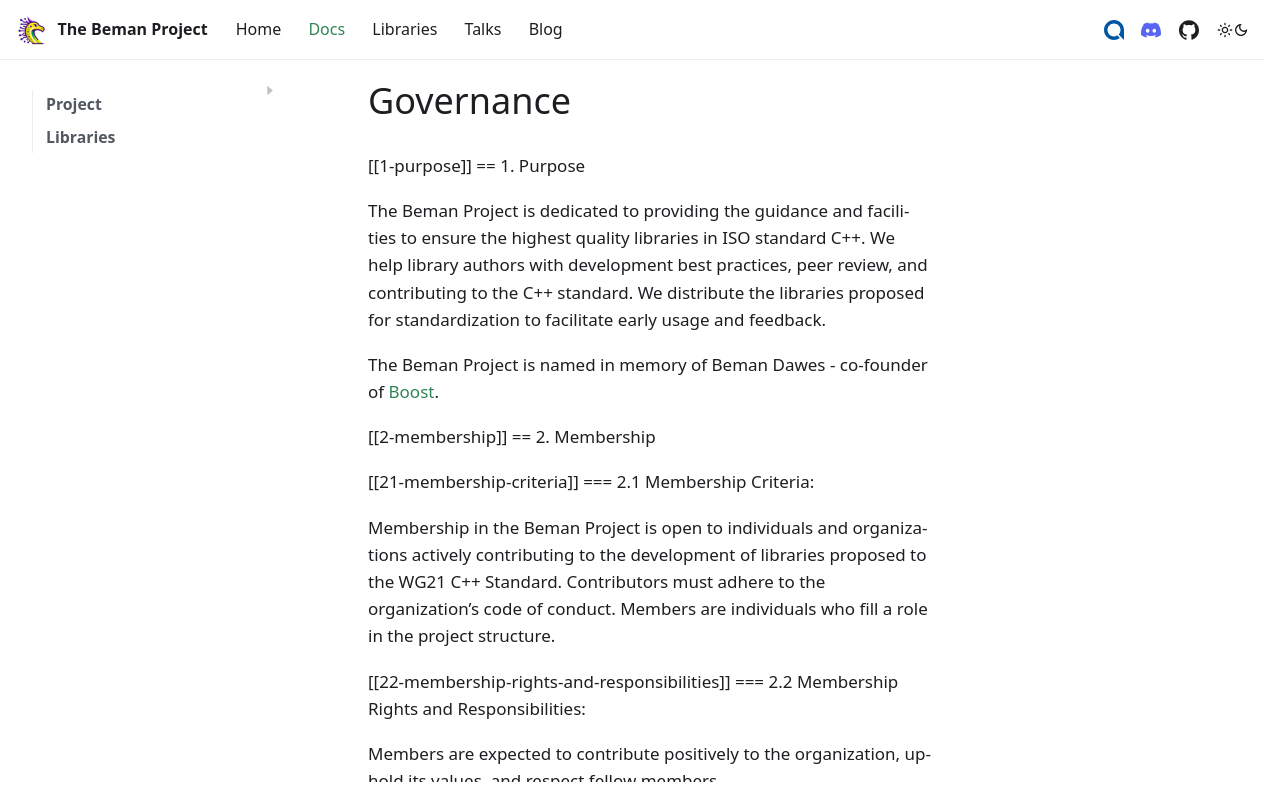

repository: bemanproject/website · page: docs/beman/latest/governance.html · generator: docusaurus

---
title: Governance
sidebar_position: 6
sidebar_label: Governance
---

<!--
SPDX-License-Identifier: Apache-2.0 WITH LLVM-exception
-->

# 1. Purpose

The Beman Project is dedicated to providing the guidance and facilities to ensure the highest quality libraries in ISO standard C++.
We help library authors with development best practices, peer review, and contributing to the C++ standard.
We distribute the libraries proposed for standardization to facilitate early usage and feedback.

The Beman Project is named in memory of Beman Dawes - co-founder of [Boost](https://www.boost.org).

# 2. Membership

## 2.1 Membership Criteria:

Membership in the Beman Project is open to individuals and organizations actively contributing to the development of libraries proposed to the WG21 C++ Standard.
Contributors must adhere to the organization's code of conduct.
Members are individuals who fill a role in the project structure.

## 2.2 Membership Rights and Responsibilities:

Members are expected to contribute positively to the organization, uphold its values, and respect fellow members.

# 3. Project Structure

## 3.1 Beman Project Leads:

The Beman Project Leads are responsible for maintaining the Library Acceptance and Incubating process.
This includes strategic planning, setting goals, and ensuring the organization's objectives are met.
This team should broadly understand both the Standardization process, the needs of library developers, and the concerns from Committee Members.
The Beman Project Leads ultimately approve or change the process that we use for exposing Beman Libraries to the wider community.

Beman Leads are currently: Jeff Garland, Inbal Levi, and Eddie Nolan.

### 3.1.2 Adding and removing Beman Leads

Any member of Beman Project Leads may step down or be replaced when they are no longer able to contribute effectively. 
The Beman Project Leads can nominate and decide on adding, removing, or replacing members by a majority decision.

## 3.2 Beman Project Contributors:

The Beman Project Contributors are individuals who help execute the facilities provided by the Beman Project.

### 3.2.3 Adding and removing Beman Project Contributors

The Beman Project Leads may accept new members or remove members to the Beman Project Contributors by majority decision.  There is no restriction to the number of Project Contributors.

## 3.3 Beman Project Library Authors:

The Beman Project Library Authors are the Library authors who are maintaining and improving the libraries that are part of the Beman Project.

### 3.3.3 Adding and removing Beman Project Library Authors:

Beman Project Library Authors apply for acceptance into Beman Project when they have reached the point of path toward standardization. 
This would be the submission of a Paper to the Committee, request to have a library to help write their paper, or a similar path.

Removal as a Beman Project Library Author may be done when the library no longer becomes part of the Beman Project.

# 4. Decision-Making

# 4.1 Consensus Decision-Making:

Beman Project strives to make decisions through consensus among the Project Contributors and the Project Leads.  
Proposals on the best way to proceed should be discussed in good faith.  
Beman Project Leads ultimately decide the direction of the Project.

# 5. Code of Conduct

Please refer to our [Code of Conduct](./code_of_conduct.md).

# 5.1 Respectful Behavior:

All members must conduct themselves respectfully and professionally in all interactions within the Beman Project.

Discrimination, harassment, or any form of disrespectful behavior will not be tolerated.

# 5.2 Conflict Resolution:

Conflicts should be addressed privately and respectfully between parties involved.

If resolution cannot be achieved, mediation by the Beman Leads may be requested.
